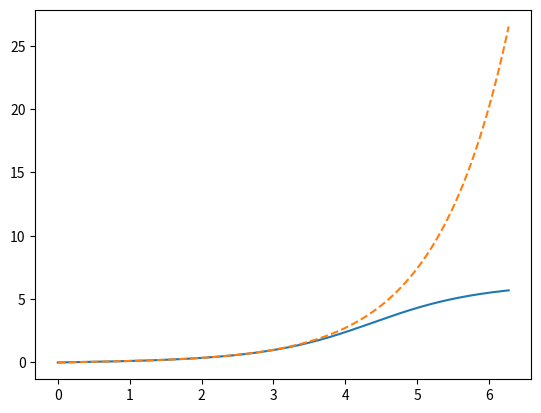

The script that saved this image:
#!/usr/bin/env python3
# -*- coding: utf-8 -*-
"""
Created on Mon Mar  9 13:56:35 2020

[redacted]
"""

#thirdweek


import numpy as np
import matplotlib.pyplot as plt
from math import sin,pi,sinh
def Euler_stepper(vf,t,v_in,h):
    vdt_v=vf(t,v_in)
    return v_in+h*vdt_v
def euler(f,t_initial,t_final,y_in,Nsteps):
    vt=np.linspace(t_initial,t_final,Nsteps)
    h=vt[1]-vt[0]
    res=np.zeros((y_in.size,Nsteps),dtype=type(y_in[0]))
    res[:,0]=y_in[:]
    for k in range(1,Nsteps):
        res[:,k]=Euler_stepper(f,vt[k-1],res[:,k-1],h)
    return (vt,res)
def analytic(t,v_init):
    return v_init*sinh(t)
def inverted_pendulum(t,y):
    res=np.zeros(2,dtype=float)
    res[0]=y[1]
    res[1]=sin(y[0])
    return res
v_init=0.1
y_in=np.array([0.0,v_init])
(vt,res)=euler(inverted_pendulum,0.0,2*pi,y_in,6000)
plt.plot(vt[::10],res[0,::10],vt[::10],v_init*np.sinh(vt[::10]),'--')
plt.show()
